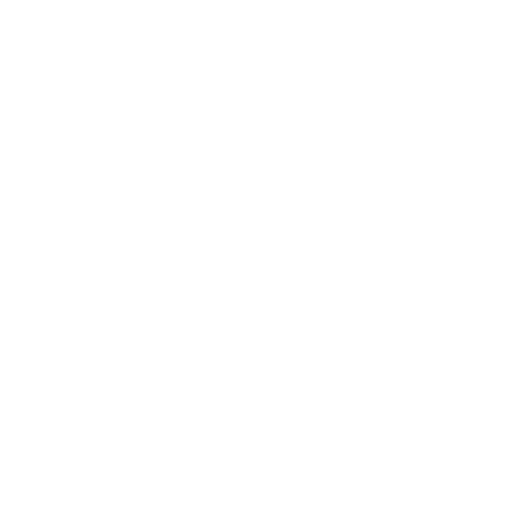
t = 0.00 s
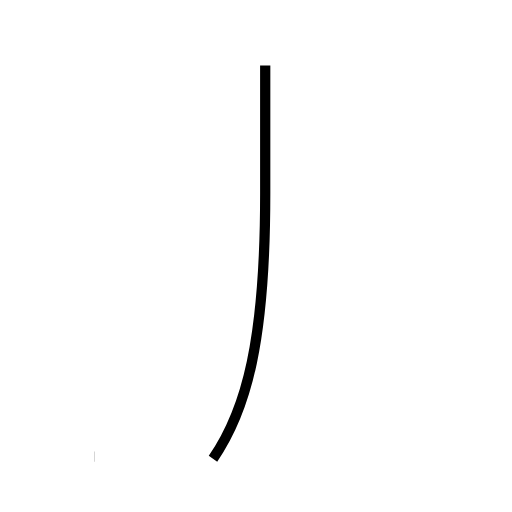
t = 1.18 s
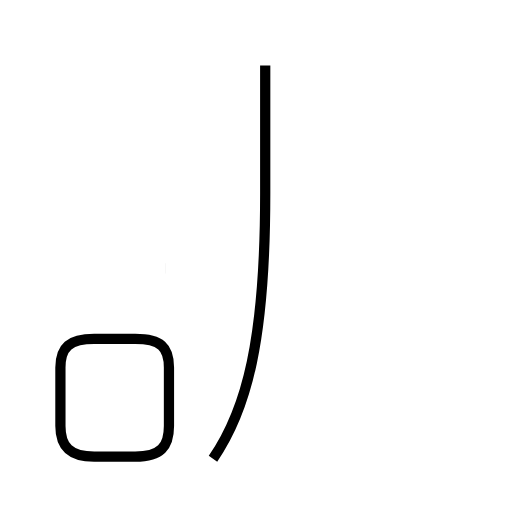
t = 2.37 s
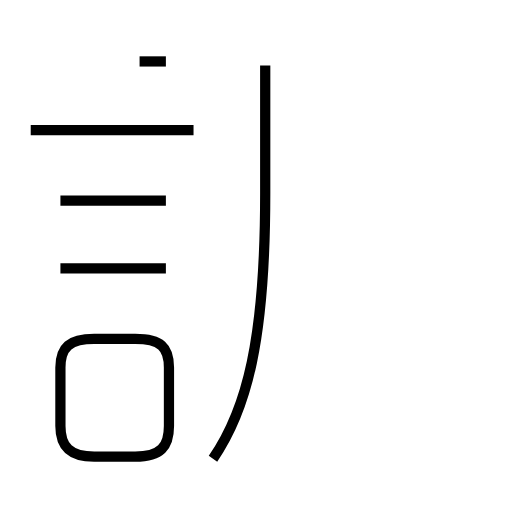
t = 3.55 s
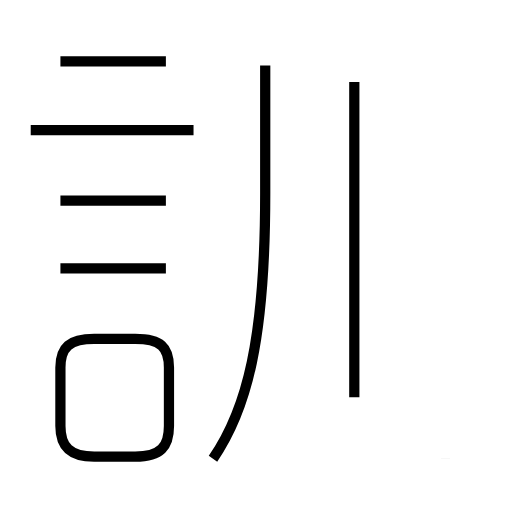
t = 4.70 s
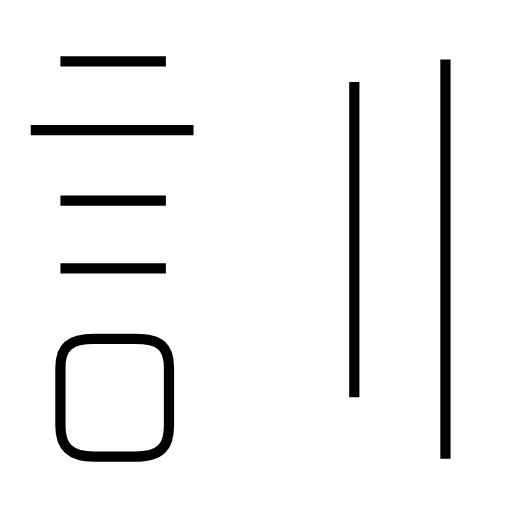
t = 5.87 s

The animated SVG that drew these frames (rendered in a browser with its animation timeline set to each time). Animation: 8 SMIL elements (animate=8); one cycle of 5.87 s.

<?xml version='1.0' encoding='utf-8'?>
<svg viewBox="0.0 -6.0 50.0 50.0" version="1.1" xmlns="http://www.w3.org/2000/svg"><rect x="-1000" y="-1000" width="2000" height="2000" stroke="white" fill="white" /><g style="fill:none;stroke:#000000;stroke-width:1"><path d="M 20.8 0.8 C 24.1 -4.0 25.9 -10.8 25.9 -25.1 L 25.9 -37.6 " transform="translate(0.0 38.0)" stroke-dasharray="39.284001159758205" stroke-dashoffset="39.284001159758205"><animate attributeName="stroke-dashoffset" from="39.284001159758205" to="0" dur="1.178520034792746s" begin="0s; anim_end.end" fill="freeze" id="anim0" /></path><path d="M 9.2 0.6 L 13.2 0.6 C 15.7 0.6 16.5 -0.4 16.5 -2.4 L 16.5 -8.1 C 16.5 -10.1 15.7 -10.9 13.2 -10.9 L 9.2 -10.9 C 6.8 -10.9 5.9 -10.1 5.9 -8.1 L 5.9 -2.4 C 5.9 -0.4 6.8 0.6 9.2 0.6 Z " transform="translate(0.0 38.0)" stroke-dasharray="39.84634420261456" stroke-dashoffset="39.84634420261456"><animate attributeName="stroke-dashoffset" from="39.84634420261456" to="0" dur="1.1953903260784366s" begin="anim0.end" fill="freeze" id="anim1" /></path><path d="M 16.2 -17.8 L 5.9 -17.8 " transform="translate(0.0 38.0)" stroke-dasharray="10.299999999999999" stroke-dashoffset="10.299999999999999"><animate attributeName="stroke-dashoffset" from="10.299999999999999" to="0" dur="0.30899999999999994s" begin="anim1.end" fill="freeze" id="anim2" /></path><path d="M 16.2 -24.4 L 5.9 -24.4 " transform="translate(0.0 38.0)" stroke-dasharray="10.299999999999999" stroke-dashoffset="10.299999999999999"><animate attributeName="stroke-dashoffset" from="10.299999999999999" to="0" dur="0.30899999999999994s" begin="anim2.end" fill="freeze" id="anim3" /></path><path d="M 18.9 -31.3 L 3.0 -31.3 " transform="translate(0.0 38.0)" stroke-dasharray="15.899999999999999" stroke-dashoffset="15.899999999999999"><animate attributeName="stroke-dashoffset" from="15.899999999999999" to="0" dur="0.4769999999999999s" begin="anim3.end" fill="freeze" id="anim4" /></path><path d="M 16.2 -38.0 L 5.9 -38.0 " transform="translate(0.0 38.0)" stroke-dasharray="10.299999999999999" stroke-dashoffset="10.299999999999999"><animate attributeName="stroke-dashoffset" from="10.299999999999999" to="0" dur="0.30899999999999994s" begin="anim4.end" fill="freeze" id="anim5" /></path><path d="M 34.6 -5.2 L 34.6 -36.0 " transform="translate(0.0 38.0)" stroke-dasharray="30.8" stroke-dashoffset="30.8"><animate attributeName="stroke-dashoffset" from="30.8" to="0" dur="0.9239999999999999s" begin="anim5.end" fill="freeze" id="anim6" /></path><path d="M 43.5 0.8 L 43.5 -38.2" transform="translate(0.0 38.0)" stroke-dasharray="39.0" stroke-dashoffset="39.0"><animate attributeName="stroke-dashoffset" from="39.0" to="0" dur="1.17s" begin="anim6.end" fill="freeze" id="anim_end" /></path></g></svg>
